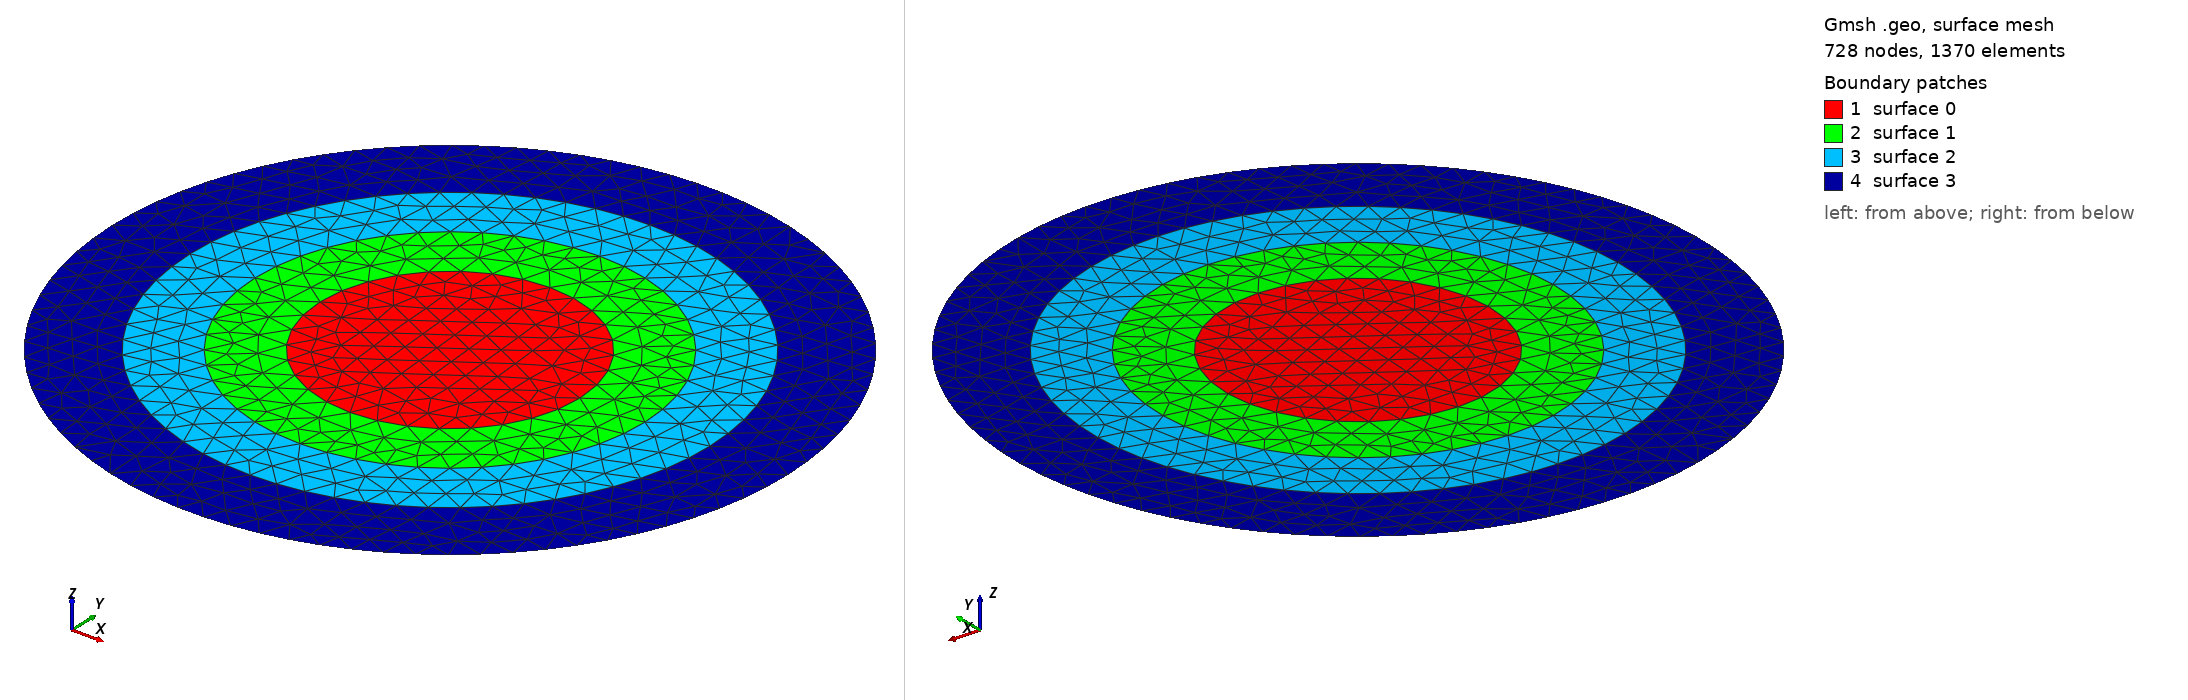

Gmsh geometry script, surface-meshed: 728 nodes, 1370 surface elements. Boundary patches (legend numbers): 1 surface 0, 2 surface 1, 3 surface 2, 4 surface 3. Left view from above one corner, right view from below the opposite corner. The script declares no physical surfaces, so the legend lists its geometric surfaces. The drawing asked Gmsh for element sizes between 1% and 20% of the model's largest extent; the script's own settings can give other sizes.

=== multi_layer_disk.geo (drawn) ===
lc = 1.0;
R[] = {5, 7.5, 10, 13};
ncomp = #R[];
Printf("Number compartments %g", ncomp);
jump=0;
j=0;
For comp In {0:ncomp-1}
	Printf("compartment %g, radius %g", comp, R[comp]);
	r=R[comp];
	Point(1+jump) = {-r, 0, 0, lc};
	Point(2+jump) = {r, 0, 0, lc};
	Point(3+jump) = {0, 0, 0, lc};
	Circle(1+jump) = {1+jump,3+jump,2+jump};
	Circle(2+jump) = {2+jump,3+jump,1+jump};
	If (jump==0) 
	   	Line Loop(10) = {1, 2};
	Else
		Line Loop(10+jump) = {1+jump, 2+jump, 1+jump-3, 2+jump-3};
	EndIf
	Plane Surface(j++) = {10+jump};
	jump=jump+3;
EndFor
Mesh 2;
Coherence Mesh;
Printf("Completed the task!");
